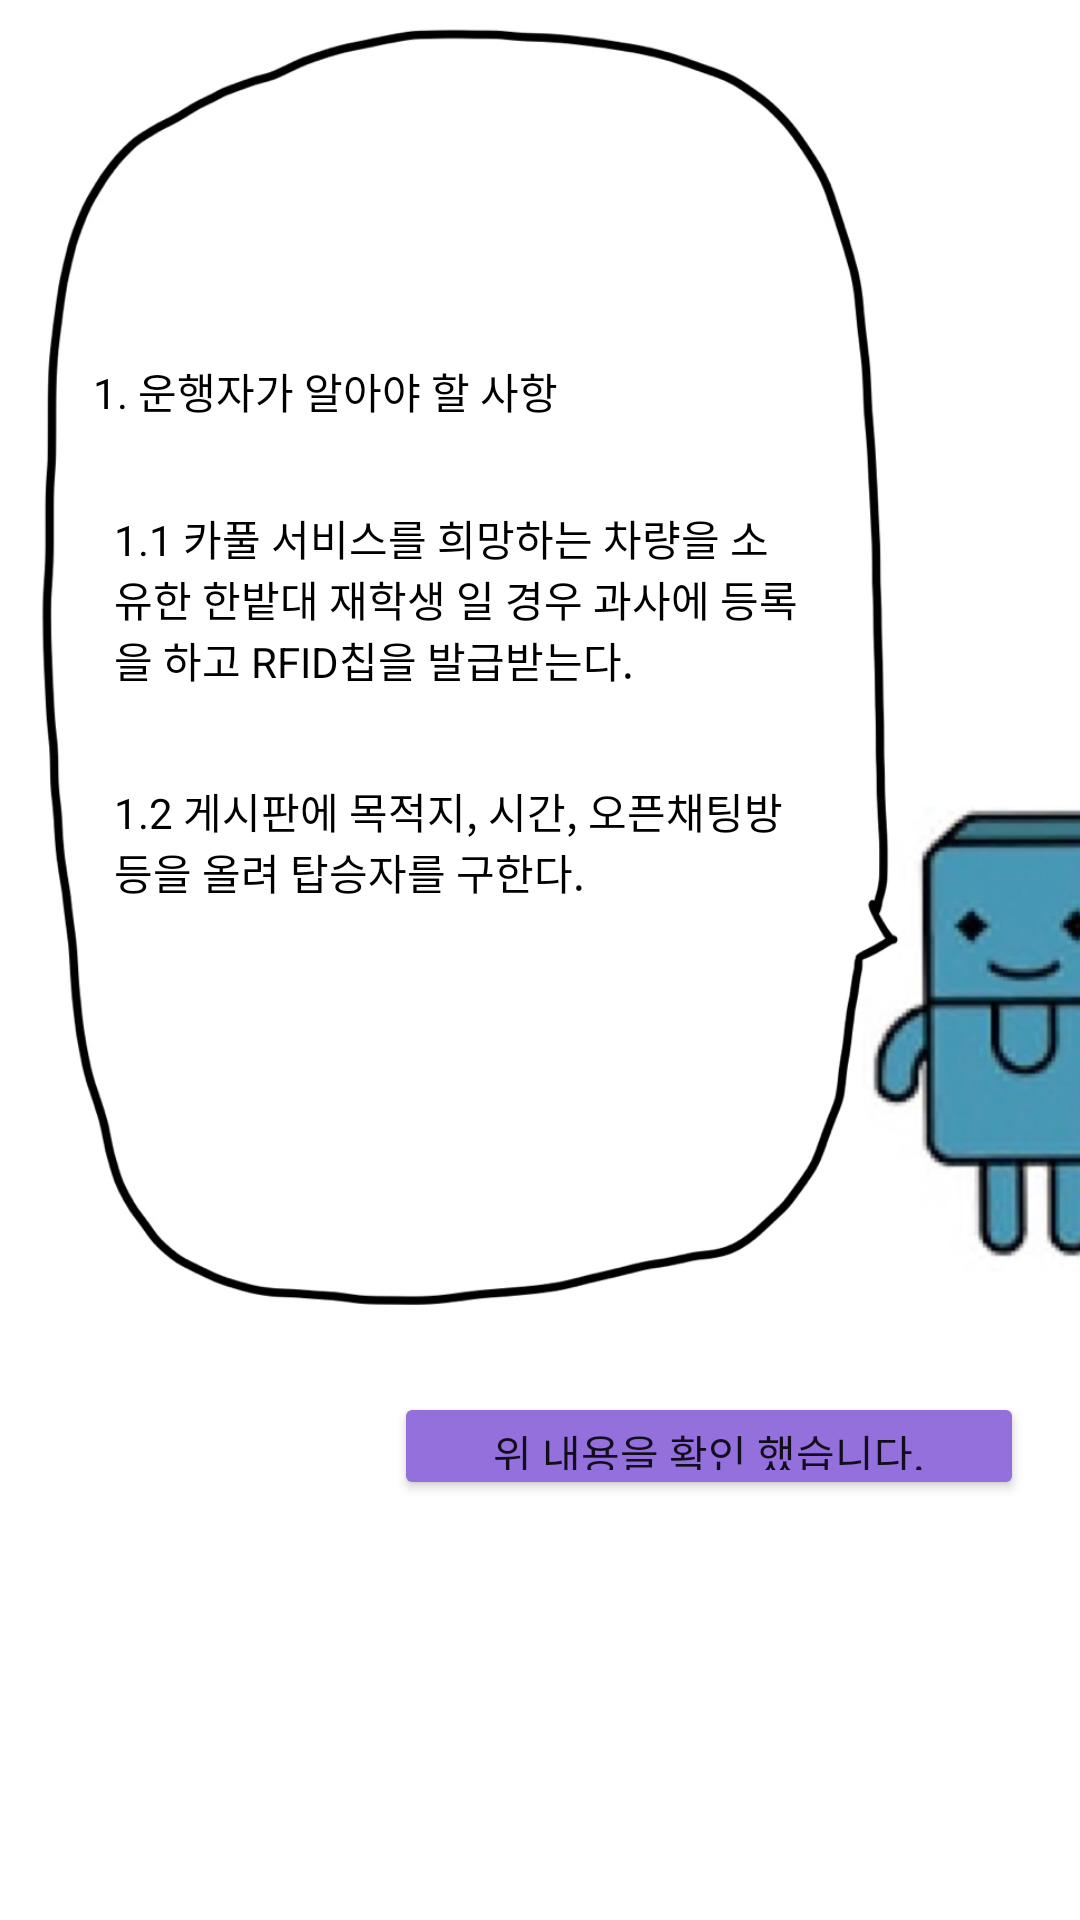

This screen was rendered from an Android layout file. Write that file and the resources it references.
<!-- AndroidManifest.xml: application theme Theme.Trafficsafe -->
<!-- res/layout/carsharenotice.xml -->
<?xml version="1.0" encoding="utf-8"?>
<androidx.constraintlayout.widget.ConstraintLayout xmlns:android="http://schemas.android.com/apk/res/android"
    xmlns:app="http://schemas.android.com/apk/res-auto"
    xmlns:tools="http://schemas.android.com/tools"
    android:layout_width="match_parent"
    android:background="@color/white"
    android:layout_height="match_parent">

    <ImageView
        android:id="@+id/imageView4"
        android:layout_width="418dp"
        android:layout_height="476dp"
        android:layout_marginBottom="176dp"
        app:layout_constraintBottom_toBottomOf="parent"
        app:layout_constraintEnd_toEndOf="parent"
        app:layout_constraintHorizontal_bias="0.0"
        app:layout_constraintStart_toStartOf="parent"
        app:srcCompat="@drawable/cutelogo3"
        tools:ignore="MissingConstraints" />

    <TextView
        android:id="@+id/textView6"
        android:layout_width="wrap_content"
        android:layout_height="wrap_content"
        android:text="❗ 이 시스템은 한밭대 재학생만을 위한 서비스 입니다 ❗"
        android:textColor="@color/black"
        android:textSize="17dp"
        app:layout_constraintBottom_toTopOf="@+id/imageView4"
        app:layout_constraintEnd_toEndOf="parent"
        app:layout_constraintHorizontal_bias="1.0"
        app:layout_constraintStart_toStartOf="parent"
        app:layout_constraintTop_toTopOf="parent"
        app:layout_constraintVertical_bias="1.0"
        tools:ignore="MissingConstraints" />

    <TextView
        android:id="@+id/textView8"
        android:layout_width="wrap_content"
        android:layout_height="wrap_content"
        android:layout_marginTop="132dp"
        android:text="1. 운행자가 알아야 할 사항"
        android:textColor="@color/black"
        app:layout_constraintBottom_toTopOf="@+id/textView13"
        app:layout_constraintEnd_toEndOf="parent"
        app:layout_constraintHorizontal_bias="0.152"
        app:layout_constraintStart_toStartOf="parent"
        app:layout_constraintTop_toTopOf="@+id/imageView4"
        app:layout_constraintVertical_bias="0.0"
        tools:ignore="MissingConstraints" />


    <TextView
        android:id="@+id/textView13"
        android:layout_width="230dp"
        android:layout_height="67dp"
        android:layout_marginBottom="24dp"
        android:text="1.1 카풀 서비스를 희망하는 차량을 소유한 한밭대 재학생 일 경우 과사에 등록을 하고 RFID칩을 발급받는다."
        android:textColor="@color/black"
        app:layout_constraintBottom_toTopOf="@+id/textView14"
        app:layout_constraintEnd_toEndOf="parent"
        app:layout_constraintHorizontal_bias="0.292"
        app:layout_constraintStart_toStartOf="parent"
        tools:ignore="MissingConstraints" />

    <TextView
        android:id="@+id/textView14"
        android:layout_width="230dp"
        android:layout_height="44dp"
        android:layout_marginBottom="160dp"
        android:text="1.2 게시판에 목적지, 시간, 오픈채팅방 등을 올려 탑승자를 구한다."
        android:textColor="@color/black"
        app:layout_constraintBottom_toBottomOf="@+id/imageView4"
        app:layout_constraintEnd_toEndOf="parent"
        app:layout_constraintHorizontal_bias="0.292"
        app:layout_constraintStart_toStartOf="parent"
        tools:ignore="MissingConstraints" />

    <Button
        android:id="@+id/button2"
        android:layout_width="210dp"
        android:layout_height="36dp"
        android:layout_marginBottom="140dp"
        android:backgroundTint="#9370DB"
        android:onClick="sure"
        android:text="위 내용을 확인 했습니다."
        app:layout_constraintBottom_toBottomOf="parent"
        app:layout_constraintEnd_toEndOf="parent"
        app:layout_constraintHorizontal_bias="0.875"
        app:layout_constraintStart_toStartOf="parent" />
</androidx.constraintlayout.widget.ConstraintLayout>
<!-- resources referenced by this layout -->
<resources>
  <!-- drawable cutelogo3: jpg bitmap (drawable-v24, 79282 bytes) -->
  <style name="Theme.Trafficsafe" parent="Theme.MaterialComponents.DayNight.DarkActionBar">
          
          <item name="colorPrimary">@color/purple_500</item>
          <item name="colorPrimaryVariant">@color/purple_700</item>
          <item name="colorOnPrimary">@color/white</item>
          
          <item name="colorSecondary">@color/teal_200</item>
          <item name="colorSecondaryVariant">@color/teal_700</item>
          <item name="colorOnSecondary">@color/black</item>
          
          <item name="android:statusBarColor">?attr/colorPrimaryVariant</item>
          
          <item name="toolbarStyle">@style/CustomToolBar</item>
      </style>
  <style name="CustomToolBar" parent="@style/Widget.AppCompat.Toolbar">
          <item name="toolbarStyle">@color/teal_200</item>
      </style>
  <!-- not gathered from this repository: default colours our renderer supplied (Android Studio template values) -->
  <color name="purple_500">#FF6200EE</color>
  <color name="purple_700">#FF3700B3</color>
  <color name="teal_200">#FF03DAC5</color>
  <color name="teal_700">#FF018786</color>
  <color name="black">#FF000000</color>
  <color name="white">#FFFFFFFF</color>
</resources>
